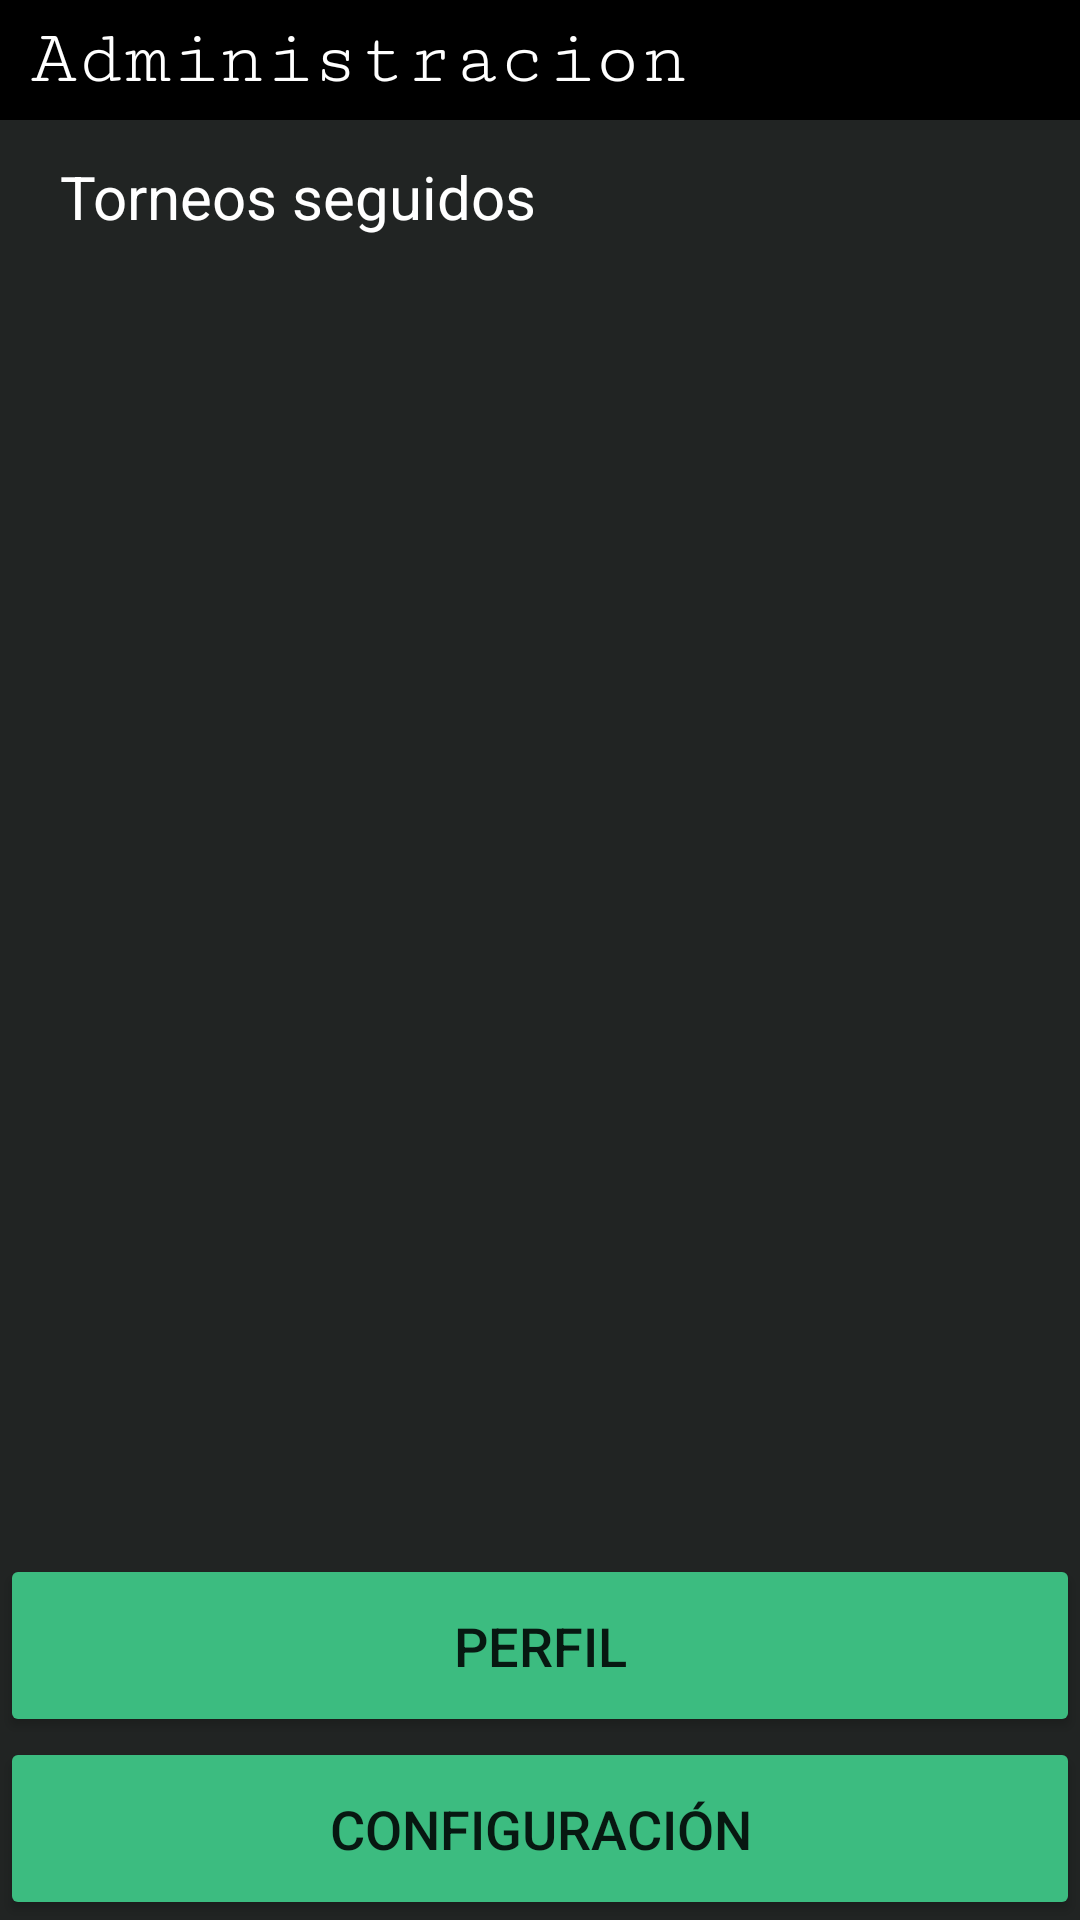

This screen was rendered from an Android layout file. Write that file and the resources it references.
<!-- AndroidManifest.xml: application theme AppTheme -->
<!-- res/layout/admin_principal.xml -->
<?xml version="1.0" encoding="utf-8"?>
<androidx.constraintlayout.widget.ConstraintLayout
    xmlns:android="http://schemas.android.com/apk/res/android"
    xmlns:app="http://schemas.android.com/apk/res-auto"
    xmlns:tools="http://schemas.android.com/tools"
    android:orientation="vertical"
    android:id="@+id/general"
    android:layout_width="match_parent"
    android:layout_height="match_parent"
    android:layout_above="@id/footer"
    android:layout_below="@id/header"
    android:gravity="center"
    android:background="#212423">
    
    <LinearLayout
        android:id="@+id/header"
        android:layout_width="match_parent"
        android:layout_height="40dp"
        android:layout_alignParentTop="true"
        android:background="#000"
        android:gravity="center_vertical"
        android:orientation="horizontal"
        app:layout_constraintEnd_toEndOf="parent"
        app:layout_constraintStart_toStartOf="parent"
        app:layout_constraintTop_toTopOf="parent">

        <TextView
            android:id="@+id/Fixture"
            android:layout_width="wrap_content"
            android:layout_height="40dp"
            android:layout_marginLeft="10dp"
            android:fontFamily="serif-monospace"
            android:gravity="center"
            android:text="Administracion"
            android:textColor="#FFF"
            android:textSize="26dp"
            tools:ignore="HardcodedText,SpUsage" />
    </LinearLayout>

    <TextView
        android:id="@+id/textView2"
        android:layout_width="wrap_content"
        android:layout_height="wrap_content"
        android:layout_marginTop="12dp"
        android:layout_marginLeft="20dp"
        android:text="Torneos seguidos"
        android:textColor="#FFF"
        android:textSize="20dp"
        app:layout_constraintStart_toStartOf="parent"
        app:layout_constraintTop_toBottomOf="@+id/header"/>

    <ListView
        android:id="@+id/ListaDeAdministracion"
        android:layout_width="match_parent"
        android:layout_height="wrap_content"
        android:layout_marginTop="18dp"
        android:layout_gravity="center"
        app:layout_constraintEnd_toEndOf="parent"
        app:layout_constraintStart_toStartOf="parent"
        app:layout_constraintTop_toBottomOf="@+id/textView2">
    </ListView>

    <androidx.constraintlayout.widget.ConstraintLayout
        android:id="@+id/content"
        android:layout_width="match_parent"
        android:layout_height="wrap_content"
        android:layout_gravity="bottom"
        android:orientation="vertical"
        app:layout_constraintBottom_toBottomOf="parent">


        <Button
            android:id="@+id/btn_Config"
            android:layout_width="match_parent"
            android:layout_height="61dp"
            android:backgroundTint="#3CBC80"
            android:text="Configuración"
            android:textSize="18sp"
            app:layout_constraintBottom_toBottomOf="parent"
            app:layout_constraintEnd_toEndOf="parent"
            app:layout_constraintStart_toStartOf="parent" />

        <Button
            android:id="@+id/btn_Perfil"
            android:layout_width="match_parent"
            android:layout_height="wrap_content"
            android:height="61dp"
            android:backgroundTint="#3CBC80"
            android:text="Perfil"
            android:textSize="18sp"
            app:layout_constraintBottom_toTopOf="@+id/btn_Config"
            app:layout_constraintEnd_toEndOf="parent"
            app:layout_constraintStart_toStartOf="parent" />

    </androidx.constraintlayout.widget.ConstraintLayout>

</androidx.constraintlayout.widget.ConstraintLayout>
<!-- resources referenced by this layout -->
<resources>
  <style name="AppTheme" parent="Theme.AppCompat.Light.NoActionBar">
          
          <item name="colorPrimary">#3CBC80</item>
          <item name="colorPrimaryDark">#3CBC80</item>
          <item name="colorAccent">#3CBC80</item>
      </style>
</resources>
